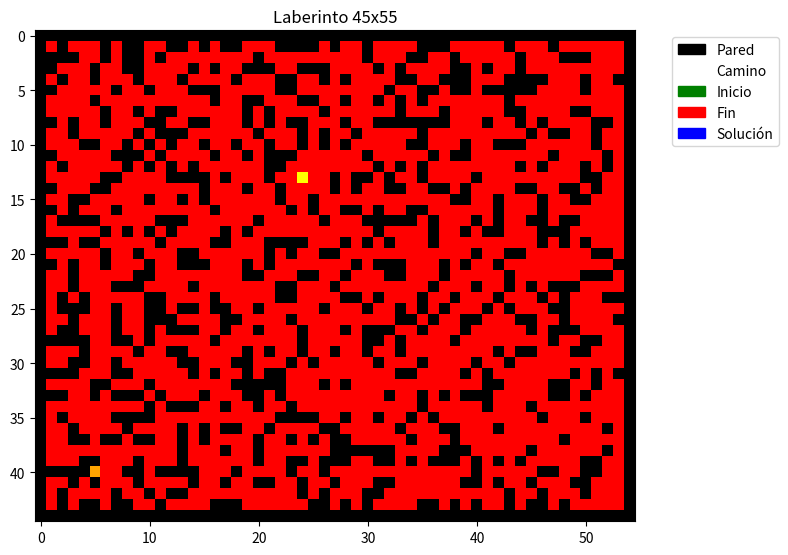
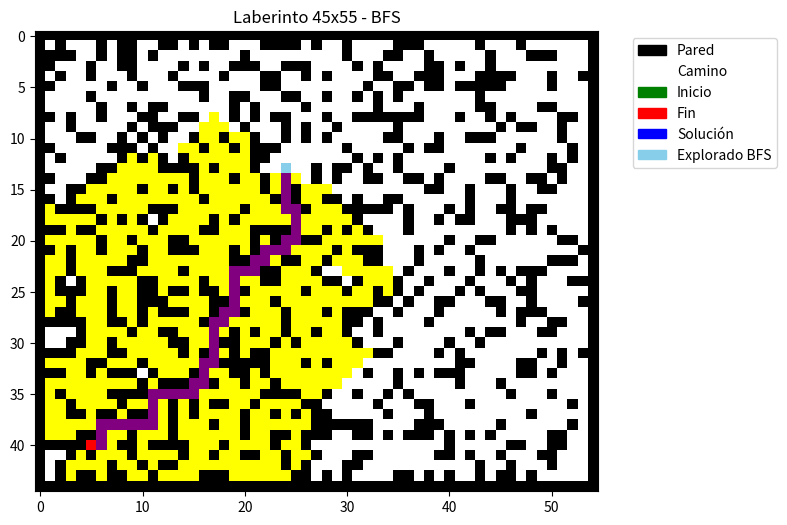
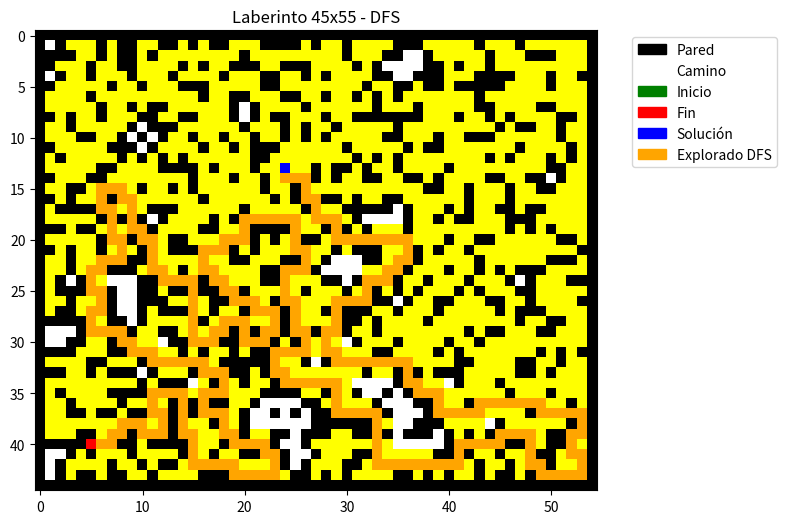
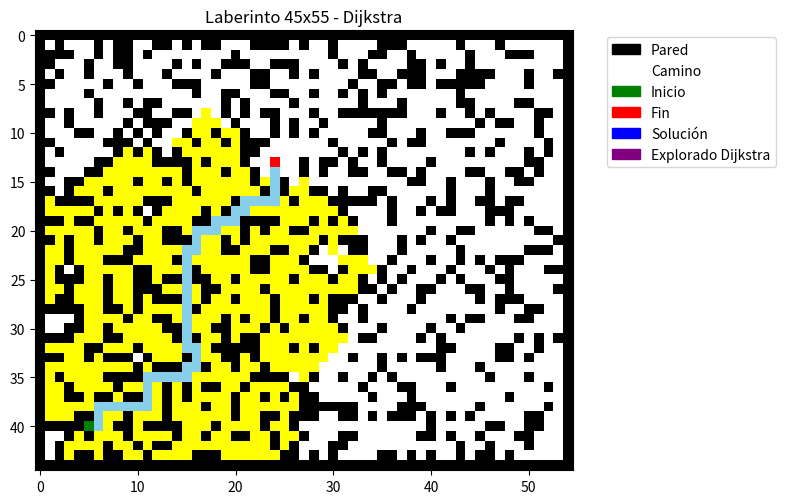
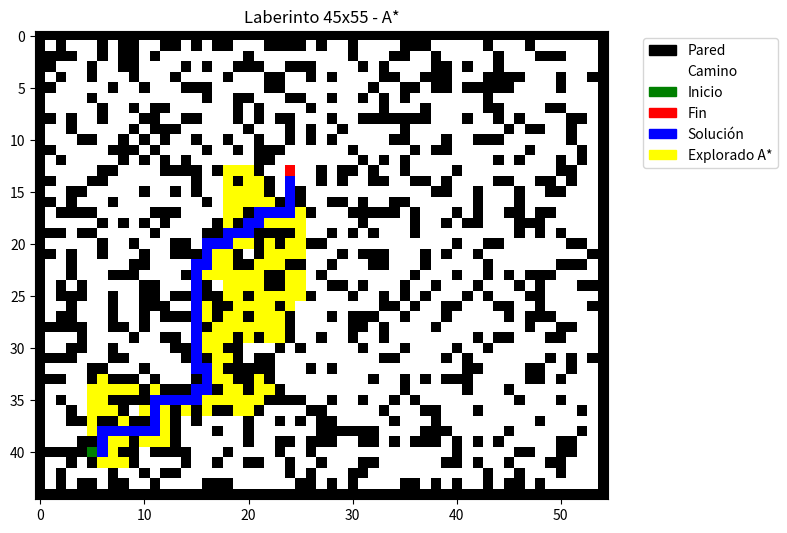
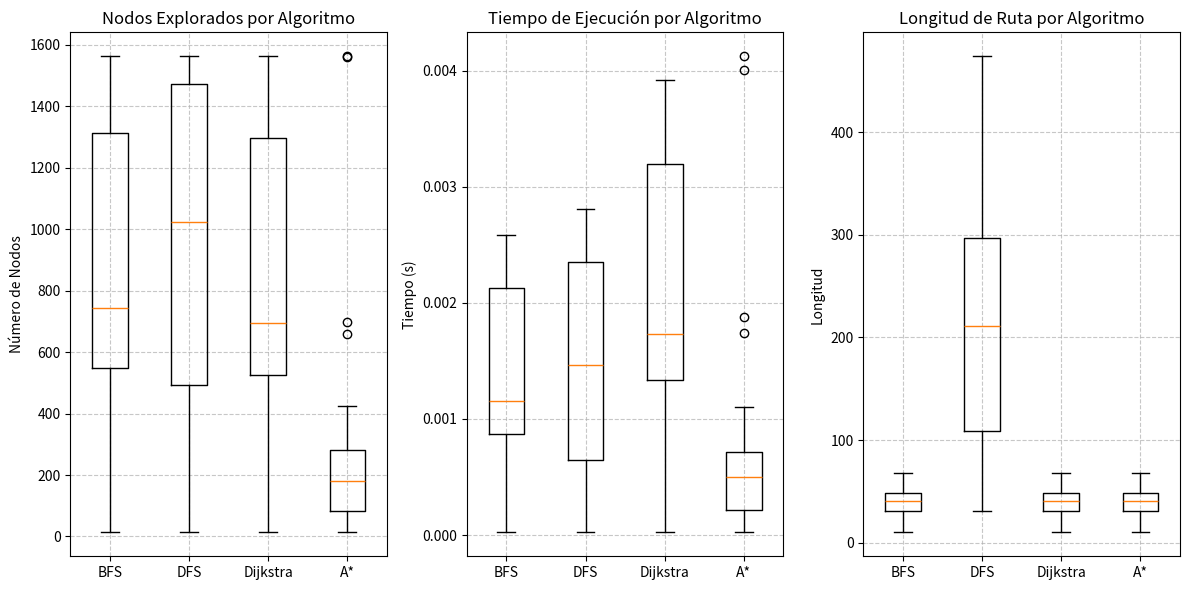

Recreate these plots in Python, in order.
import numpy as np
import matplotlib.pyplot as plt
import time
import heapq
from collections import deque
import pandas as pd
import random
from matplotlib.colors import ListedColormap
import matplotlib.patches as mpatches

# Constantes
HEIGHT = 45
WIDTH = 55
NUM_MAZES = 25
MIN_MANHATTAN_DISTANCE = 10

# Definición de colores
WALL_COLOR = 0  # Negro
PATH_COLOR = 1  # Blanco
START_COLOR = 2  # Verde
END_COLOR = 3  # Rojo
SOLUTION_COLOR = 4  # Azul
BFS_EXPLORED_COLOR = 5  # Celeste claro
DFS_EXPLORED_COLOR = 6  # Naranja claro
DIJKSTRA_EXPLORED_COLOR = 7  # Morado claro
ASTAR_EXPLORED_COLOR = 8  # Amarillo claro

# Mapa de colores para visualización
color_map = ListedColormap(['black', 'white', 'green', 'red', 'blue', 
                          'skyblue', 'orange', 'purple', 'yellow'])

class Maze:
    def __init__(self, height=HEIGHT, width=WIDTH, wall_probability=0.3):
        self.height = height
        self.width = width
        self.grid = np.ones((height, width), dtype=int)  # Inicialmente todo es camino (1)
        self.start = None
        self.end = None
        self.generate_maze(wall_probability)
        self.select_start_end_points()
    
    def generate_maze(self, wall_probability):
        # Generar laberinto aleatorio
        for i in range(self.height):
            for j in range(self.width):
                # Mantener bordes como paredes
                if i == 0 or i == self.height - 1 or j == 0 or j == self.width - 1:
                    self.grid[i, j] = WALL_COLOR
                # Para el resto, decidir aleatoriamente
                elif random.random() < wall_probability:
                    self.grid[i, j] = WALL_COLOR
    
    def is_valid_position(self, pos):
        i, j = pos
        return (0 <= i < self.height and 
                0 <= j < self.width and 
                self.grid[i, j] != WALL_COLOR)
    
    def select_start_end_points(self):
        valid_positions = []
        
        # Recopilar todas las posiciones válidas
        for i in range(self.height):
            for j in range(self.width):
                if self.grid[i, j] != WALL_COLOR:
                    valid_positions.append((i, j))
        
        # Si no hay suficientes posiciones válidas, reintentar con menos paredes
        if len(valid_positions) < 2:
            self.generate_maze(wall_probability=0.2)
            self.select_start_end_points()
            return
        
        # Intentar encontrar puntos con distancia Manhattan >= MIN_MANHATTAN_DISTANCE
        max_attempts = 1000
        attempts = 0
        
        while attempts < max_attempts:
            start = random.choice(valid_positions)
            end = random.choice(valid_positions)
            
            # Calcular distancia Manhattan
            manhattan_dist = abs(start[0] - end[0]) + abs(start[1] - end[1])
            
            if manhattan_dist >= MIN_MANHATTAN_DISTANCE and start != end:
                self.start = start
                self.end = end
                
                # Marcar los puntos en el grid
                self.grid[start] = START_COLOR
                self.grid[end] = END_COLOR
                return
            
            attempts += 1
        
        # Si no se encontraron puntos adecuados después de muchos intentos,
        # seleccionar los dos más distantes entre sí
        max_dist = 0
        best_pair = (valid_positions[0], valid_positions[1])
        
        for start in valid_positions:
            for end in valid_positions:
                if start != end:
                    dist = abs(start[0] - end[0]) + abs(start[1] - end[1])
                    if dist > max_dist:
                        max_dist = dist
                        best_pair = (start, end)
        
        self.start = best_pair[0]
        self.end = best_pair[1]
        
        # Marcar los puntos en el grid
        self.grid[self.start] = START_COLOR
        self.grid[self.end] = END_COLOR
    
    def get_neighbors(self, pos):
        i, j = pos
        neighbors = []
        
        # Vecinos en 4 direcciones: arriba, derecha, abajo, izquierda
        for ni, nj in [(i-1, j), (i, j+1), (i+1, j), (i, j-1)]:
            if self.is_valid_position((ni, nj)):
                neighbors.append((ni, nj))
        
        return neighbors
    
    def visualize(self, solution_path=None, explored_nodes=None, algorithm_name=None):
        """Visualiza el laberinto con opción para mostrar la solución y nodos explorados"""
        plt.figure(figsize=(8, 7))
        
        # Hacer una copia del grid para no modificar el original
        visualization_grid = self.grid.copy()
        
        # Marcar nodos explorados si se proporcionan
        if explored_nodes:
            if algorithm_name == "BFS":
                explored_color = BFS_EXPLORED_COLOR
            elif algorithm_name == "DFS":
                explored_color = DFS_EXPLORED_COLOR
            elif algorithm_name == "Dijkstra":
                explored_color = DIJKSTRA_EXPLORED_COLOR
            elif algorithm_name == "A*":
                explored_color = ASTAR_EXPLORED_COLOR
            else:
                explored_color = BFS_EXPLORED_COLOR  # Color por defecto
            
            for node in explored_nodes:
                if node != self.start and node != self.end:
                    visualization_grid[node] = explored_color
        
        # Marcar la ruta de la solución si se proporciona
        if solution_path:
            for node in solution_path:
                if node != self.start and node != self.end:
                    visualization_grid[node] = SOLUTION_COLOR
        
        # Asegurar que start y end sean visibles
        visualization_grid[self.start] = START_COLOR
        visualization_grid[self.end] = END_COLOR
        
        # Crear leyenda
        legend_elements = [
            mpatches.Patch(color='black', label='Pared'),
            mpatches.Patch(color='white', label='Camino'),
            mpatches.Patch(color='green', label='Inicio'),
            mpatches.Patch(color='red', label='Fin'),
            mpatches.Patch(color='blue', label='Solución')
        ]
        
        if explored_nodes:
            if algorithm_name == "BFS":
                legend_elements.append(mpatches.Patch(color='skyblue', label='Explorado BFS'))
            elif algorithm_name == "DFS":
                legend_elements.append(mpatches.Patch(color='orange', label='Explorado DFS'))
            elif algorithm_name == "Dijkstra":
                legend_elements.append(mpatches.Patch(color='purple', label='Explorado Dijkstra'))
            elif algorithm_name == "A*":
                legend_elements.append(mpatches.Patch(color='yellow', label='Explorado A*'))
        
        plt.imshow(visualization_grid, cmap=color_map)
        plt.title(f"Laberinto {self.height}x{self.width}" +
                 (f" - {algorithm_name}" if algorithm_name else ""))
        plt.legend(handles=legend_elements, bbox_to_anchor=(1.05, 1), loc='upper left')
        plt.tight_layout()
        plt.show()

class SearchAlgorithms:
    @staticmethod
    def bfs(maze):
        """Breadth-First Search"""
        start_time = time.time()
        
        start = maze.start
        end = maze.end
        
        # Cola para BFS
        queue = deque([start])
        
        # Conjunto para rastrear nodos visitados
        visited = set([start])
        
        # Diccionario para rastrear padres para reconstrucción de ruta
        parent = {start: None}
        
        while queue:
            current = queue.popleft()
            
            # Si hemos llegado al objetivo
            if current == end:
                break
            
            # Explorar vecinos
            for neighbor in maze.get_neighbors(current):
                if neighbor not in visited:
                    queue.append(neighbor)
                    visited.add(neighbor)
                    parent[neighbor] = current
        
        # Reconstruir ruta si se encontró una solución
        path = []
        if end in parent:
            current = end
            while current:
                path.append(current)
                current = parent[current]
            path.reverse()
        
        end_time = time.time()
        
        return {
            "algorithm": "BFS",
            "path": path,
            "path_length": len(path) - 1 if path else 0,  # -1 porque no contamos el nodo inicial
            "explored_nodes": list(visited),
            "num_explored": len(visited),
            "execution_time": end_time - start_time,
            "found_solution": len(path) > 0
        }
    
    @staticmethod
    def dfs(maze):
        """Depth-First Search"""
        start_time = time.time()
        
        start = maze.start
        end = maze.end
        
        # Pila para DFS (implementada con lista)
        stack = [start]
        
        # Conjunto para rastrear nodos visitados
        visited = set([start])
        
        # Diccionario para rastrear padres para reconstrucción de ruta
        parent = {start: None}
        
        while stack:
            current = stack.pop()
            
            # Si hemos llegado al objetivo
            if current == end:
                break
            
            # Explorar vecinos
            for neighbor in maze.get_neighbors(current):
                if neighbor not in visited:
                    stack.append(neighbor)
                    visited.add(neighbor)
                    parent[neighbor] = current
        
        # Reconstruir ruta si se encontró una solución
        path = []
        if end in parent:
            current = end
            while current:
                path.append(current)
                current = parent[current]
            path.reverse()
        
        end_time = time.time()
        
        return {
            "algorithm": "DFS",
            "path": path,
            "path_length": len(path) - 1 if path else 0,
            "explored_nodes": list(visited),
            "num_explored": len(visited),
            "execution_time": end_time - start_time,
            "found_solution": len(path) > 0
        }
    
    @staticmethod
    def dijkstra(maze):
        """Dijkstra's algorithm (Uniform Cost Search)"""
        start_time = time.time()
        
        start = maze.start
        end = maze.end
        
        # Cola de prioridad para Dijkstra
        priority_queue = [(0, start)]
        
        # Conjunto para rastrear nodos visitados
        visited = set()
        
        # Diccionario para rastrear distancias
        distances = {start: 0}
        
        # Diccionario para rastrear padres para reconstrucción de ruta
        parent = {start: None}
        
        while priority_queue:
            # Obtener nodo con menor costo
            current_distance, current = heapq.heappop(priority_queue)
            
            # Si ya procesamos este nodo, continuar
            if current in visited:
                continue
            
            visited.add(current)
            
            # Si hemos llegado al objetivo
            if current == end:
                break
            
            # Explorar vecinos
            for neighbor in maze.get_neighbors(current):
                # Costo uniforme de 1 para cada paso
                tentative_distance = distances[current] + 1
                
                # Si encontramos un camino más corto
                if neighbor not in distances or tentative_distance < distances[neighbor]:
                    distances[neighbor] = tentative_distance
                    heapq.heappush(priority_queue, (tentative_distance, neighbor))
                    parent[neighbor] = current
        
        # Reconstruir ruta si se encontró una solución
        path = []
        if end in parent:
            current = end
            while current:
                path.append(current)
                current = parent[current]
            path.reverse()
        
        end_time = time.time()
        
        return {
            "algorithm": "Dijkstra",
            "path": path,
            "path_length": len(path) - 1 if path else 0,
            "explored_nodes": list(visited),
            "num_explored": len(visited),
            "execution_time": end_time - start_time,
            "found_solution": len(path) > 0
        }
    
    @staticmethod
    def astar(maze):
        """A* Search"""
        start_time = time.time()
        
        start = maze.start
        end = maze.end
        
        # Función heurística: distancia Manhattan
        def heuristic(pos):
            return abs(pos[0] - end[0]) + abs(pos[1] - end[1])
        
        # Cola de prioridad para A*
        priority_queue = [(heuristic(start), 0, start)]  # (f, g, pos)
        
        # Conjunto para rastrear nodos visitados
        visited = set()
        
        # Diccionario para rastrear valores g (costo desde inicio)
        g_values = {start: 0}
        
        # Diccionario para rastrear valores f (g + heurística)
        f_values = {start: heuristic(start)}
        
        # Diccionario para rastrear padres para reconstrucción de ruta
        parent = {start: None}
        
        while priority_queue:
            # Obtener nodo con menor valor f
            current_f, current_g, current = heapq.heappop(priority_queue)
            
            # Si ya procesamos este nodo, continuar
            if current in visited:
                continue
            
            visited.add(current)
            
            # Si hemos llegado al objetivo
            if current == end:
                break
            
            # Explorar vecinos
            for neighbor in maze.get_neighbors(current):
                # Costo desde el inicio hasta el vecino a través del nodo actual
                tentative_g = current_g + 1
                
                # Si encontramos un camino más corto o no hemos visitado este nodo
                if neighbor not in g_values or tentative_g < g_values[neighbor]:
                    g_values[neighbor] = tentative_g
                    f_values[neighbor] = tentative_g + heuristic(neighbor)
                    heapq.heappush(priority_queue, (f_values[neighbor], tentative_g, neighbor))
                    parent[neighbor] = current
        
        # Reconstruir ruta si se encontró una solución
        path = []
        if end in parent:
            current = end
            while current:
                path.append(current)
                current = parent[current]
            path.reverse()
        
        end_time = time.time()
        
        return {
            "algorithm": "A*",
            "path": path,
            "path_length": len(path) - 1 if path else 0,
            "explored_nodes": list(visited),
            "num_explored": len(visited),
            "execution_time": end_time - start_time,
            "found_solution": len(path) > 0
        }

def run_experiments():
    # Lista para almacenar resultados
    all_results = []

    for maze_num in range(NUM_MAZES):
        print(f"Generando y analizando laberinto {maze_num + 1}/{NUM_MAZES}...")
        
        # Crear laberinto
        maze = Maze()
        
        # Ejecutar cada algoritmo
        bfs_result = SearchAlgorithms.bfs(maze)
        dfs_result = SearchAlgorithms.dfs(maze)
        dijkstra_result = SearchAlgorithms.dijkstra(maze)
        astar_result = SearchAlgorithms.astar(maze)
        
        # Almacenar resultados
        maze_results = {
            "maze_num": maze_num + 1,
            "BFS": bfs_result,
            "DFS": dfs_result,
            "Dijkstra": dijkstra_result,
            "A*": astar_result
        }
        all_results.append(maze_results)
        
        # Visualizar resultados del primer laberinto
        if maze_num == 0:
            # Visualizar el laberinto base
            maze.visualize()
            
            # Visualizar soluciones de cada algoritmo
            for algorithm_name, result in [("BFS", bfs_result), 
                                         ("DFS", dfs_result), 
                                         ("Dijkstra", dijkstra_result), 
                                         ("A*", astar_result)]:
                if result["found_solution"]:
                    maze.visualize(solution_path=result["path"], 
                                  explored_nodes=result["explored_nodes"],
                                  algorithm_name=algorithm_name)
                else:
                    print(f"El algoritmo {algorithm_name} no encontró solución en el laberinto {maze_num + 1}")
        
        # Crear tabla de comparación para este laberinto
        algorithms = ["BFS", "DFS", "Dijkstra", "A*"]
        comparison_data = []
        
        for algo in algorithms:
            result = maze_results[algo]
            comparison_data.append({
                "Algoritmo": algo,
                "Nodos Explorados": result["num_explored"],
                "Tiempo (s)": result["execution_time"],
                "Longitud Ruta": result["path_length"],
                "Encontró Solución": "Sí" if result["found_solution"] else "No"
            })
        
        # Convertir a DataFrame y ordenar por nodos explorados
        df = pd.DataFrame(comparison_data)
        print(f"\nComparación de algoritmos para el laberinto {maze_num + 1}:")
        print(df)
        print("\n")
    
    return all_results

def analyze_results(all_results):
    # Crear dataframes para análisis
    explored_nodes_data = []
    execution_time_data = []
    path_length_data = []
    
    for maze_result in all_results:
        maze_num = maze_result["maze_num"]
        
        for algo in ["BFS", "DFS", "Dijkstra", "A*"]:
            result = maze_result[algo]
            
            explored_nodes_data.append({
                "Laberinto": maze_num,
                "Algoritmo": algo,
                "Nodos Explorados": result["num_explored"]
            })
            
            execution_time_data.append({
                "Laberinto": maze_num,
                "Algoritmo": algo,
                "Tiempo (s)": result["execution_time"]
            })
            
            path_length_data.append({
                "Laberinto": maze_num,
                "Algoritmo": algo,
                "Longitud Ruta": result["path_length"] if result["found_solution"] else np.nan
            })
    
    # Convertir a DataFrames
    explored_df = pd.DataFrame(explored_nodes_data)
    time_df = pd.DataFrame(execution_time_data)
    path_df = pd.DataFrame(path_length_data)
    
    # Calcular promedios por algoritmo
    avg_explored = explored_df.groupby("Algoritmo")["Nodos Explorados"].mean().reset_index()
    avg_time = time_df.groupby("Algoritmo")["Tiempo (s)"].mean().reset_index()
    avg_path = path_df.groupby("Algoritmo")["Longitud Ruta"].mean().reset_index()
    
    # Fusionar resultados
    avg_results = pd.merge(avg_explored, avg_time, on="Algoritmo")
    avg_results = pd.merge(avg_results, avg_path, on="Algoritmo")
    
    # Calcular ranking de cada algoritmo para cada métrica
    avg_results["Ranking Nodos"] = avg_results["Nodos Explorados"].rank()
    avg_results["Ranking Tiempo"] = avg_results["Tiempo (s)"].rank()
    avg_results["Ranking Ruta"] = avg_results["Longitud Ruta"].rank()
    
    # Calcular ranking promedio
    avg_results["Ranking Promedio"] = (avg_results["Ranking Nodos"] + 
                                      avg_results["Ranking Tiempo"] + 
                                      avg_results["Ranking Ruta"]) / 3
    
    # Ordenar por ranking promedio
    avg_results = avg_results.sort_values("Ranking Promedio")
    
    return avg_results

def visualize_comparisons(all_results):
    # Extraer datos para visualización
    explored_data = []
    time_data = []
    path_data = []
    
    for maze_result in all_results:
        for algo in ["BFS", "DFS", "Dijkstra", "A*"]:
            result = maze_result[algo]
            
            explored_data.append({
                "Algoritmo": algo,
                "Nodos Explorados": result["num_explored"]
            })
            
            time_data.append({
                "Algoritmo": algo,
                "Tiempo (s)": result["execution_time"]
            })
            
            if result["found_solution"]:
                path_data.append({
                    "Algoritmo": algo,
                    "Longitud Ruta": result["path_length"]
                })
    
    # Convertir a DataFrames
    explored_df = pd.DataFrame(explored_data)
    time_df = pd.DataFrame(time_data)
    path_df = pd.DataFrame(path_data)
    
    # Visualizar nodos explorados
    plt.figure(figsize=(12, 6))
    plt.subplot(1, 3, 1)
    boxplot = plt.boxplot([explored_df[explored_df["Algoritmo"] == algo]["Nodos Explorados"] 
                          for algo in ["BFS", "DFS", "Dijkstra", "A*"]],
                         labels=["BFS", "DFS", "Dijkstra", "A*"])
    plt.title("Nodos Explorados por Algoritmo")
    plt.ylabel("Número de Nodos")
    plt.grid(True, linestyle='--', alpha=0.7)
    
    # Visualizar tiempos de ejecución
    plt.subplot(1, 3, 2)
    boxplot = plt.boxplot([time_df[time_df["Algoritmo"] == algo]["Tiempo (s)"] 
                          for algo in ["BFS", "DFS", "Dijkstra", "A*"]],
                         labels=["BFS", "DFS", "Dijkstra", "A*"])
    plt.title("Tiempo de Ejecución por Algoritmo")
    plt.ylabel("Tiempo (s)")
    plt.grid(True, linestyle='--', alpha=0.7)
    
    # Visualizar longitudes de ruta
    plt.subplot(1, 3, 3)
    boxplot = plt.boxplot([path_df[path_df["Algoritmo"] == algo]["Longitud Ruta"] 
                          for algo in ["BFS", "DFS", "Dijkstra", "A*"]],
                         labels=["BFS", "DFS", "Dijkstra", "A*"])
    plt.title("Longitud de Ruta por Algoritmo")
    plt.ylabel("Longitud")
    plt.grid(True, linestyle='--', alpha=0.7)
    
    plt.tight_layout()
    plt.show()

def main():
    print("Iniciando experimentos de comparación de algoritmos de búsqueda...")
    
    # Ejecutar experimentos
    all_results = run_experiments()
    
    # Analizar resultados
    avg_results = analyze_results(all_results)
    
    # Imprimir tabla resumen
    print("\n=== TABLA RESUMEN DE ALGORITMOS ===")
    print(avg_results[["Algoritmo", "Nodos Explorados", "Tiempo (s)", 
                     "Longitud Ruta", "Ranking Promedio"]])
    
    # Visualizar comparaciones
    visualize_comparisons(all_results)
    
    print("\nExperimentos completados.")

if __name__ == "__main__":
    main()